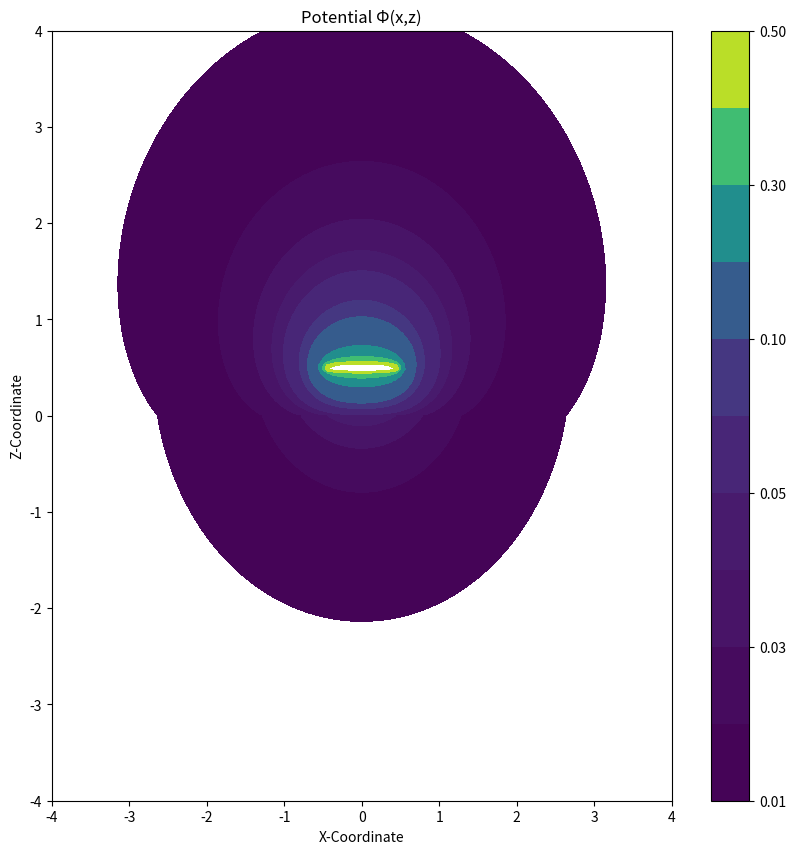

Python code for this plot:
import numpy as np
from mpl_toolkits import mplot3d
import matplotlib
import matplotlib.pyplot as plt

L = 0.5
h = 0.5

def F1(x, z):
    global L
    global h
    f1 = (np.log((x-L - np.sqrt((x-L)**2 + (z-h)**2))/(x+L - np.sqrt((x+L)**2 + (z-h)**2))) -
         (2/3)*np.log((x-L - np.sqrt((x-L)**2 + (z+h)**2))/(x+L - np.sqrt((x+L)**2 + (z+h)**2))))/(4*np.pi)
    return f1

def F2(x, z):
    global L
    global h
    f2 = (np.log((x-L - np.sqrt((x-L)**2 + (z-h)**2))/(x+L - np.sqrt((x+L)**2 + (z-h)**2))))/(12*np.pi)
    return f2

f1 = np.vectorize(F1)
f2 = np.vectorize(F2)
x = np.linspace(-4, 4, 100)
z_pos = np.linspace(0, 4, 100)
z_neg = np.linspace(-4, 0, 100)
X1, Z1 = np.meshgrid(x, z_pos)
X2, Z2 = np.meshgrid(x, z_neg)
Y1 = f1(X1, Z1)
Y2 = f2(X2, Z2)
fig, ax = plt.subplots(figsize=(10, 10))
cs1 = ax.contourf(X1, Z1, Y1, zdir='xz', offset=11,
                  levels=[0.01, 0.02, 0.03, 0.04, 0.05, 0.075, 0.1, 0.2, 0.3, 0.4, 0.5],
                  cmap='viridis')
cs2 = ax.contourf(X2, Z2, Y2, zdir='xz', offset=11,
                  levels=[0.01, 0.02, 0.03, 0.04, 0.05, 0.075, 0.1, 0.2, 0.3, 0.4, 0.5],
                  cmap='viridis')

cbar = fig.colorbar(cs1)
ax.set_title('Potential Φ(x,z)')
ax.set_xlabel('X-Coordinate')
ax.set_ylabel('Z-Coordinate')
plt.show()